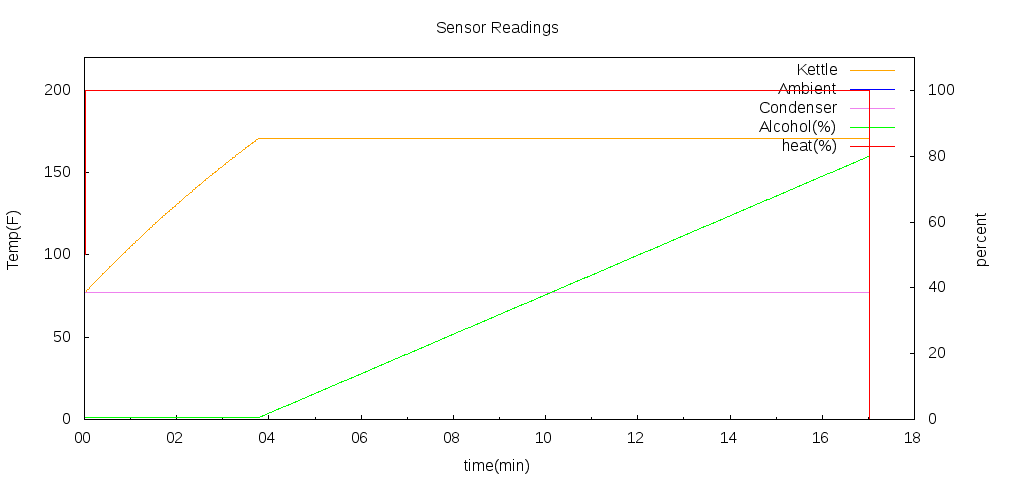

The file beside this chart, header and first rows:
# time(hhmmss), status, power, z[0], z[1], ...
000000, 1, 0, 308, 308, 308, 5
000001, 1, 100, 309, 308, 308, 5
000002, 1, 100, 311, 308, 308, 5
000003, 1, 100, 313, 308, 308, 5
000004, 1, 100, 315, 308, 308, 5
000005, 1, 100, 317, 308, 308, 5
000006, 1, 100, 319, 308, 308, 5
000007, 1, 100, 321, 308, 308, 5
000008, 1, 100, 323, 308, 308, 5
000009, 1, 100, 325, 308, 308, 5
000010, 1, 100, 327, 308, 308, 5
000011, 1, 100, 329, 308, 308, 5
000012, 1, 100, 331, 308, 308, 5
000013, 1, 100, 333, 308, 308, 5
000014, 1, 100, 335, 308, 308, 5
000015, 1, 100, 337, 308, 308, 5
000016, 1, 100, 339, 308, 308, 5
000017, 1, 100, 340, 308, 308, 5
000018, 1, 100, 342, 308, 308, 5
000019, 1, 100, 344, 308, 308, 5
000020, 1, 100, 346, 308, 308, 5
000021, 1, 100, 348, 308, 308, 5
000022, 1, 100, 350, 308, 308, 5
000023, 1, 100, 352, 308, 308, 5
000024, 1, 100, 354, 308, 308, 5
000025, 1, 100, 356, 308, 308, 5
000026, 1, 100, 358, 308, 308, 5
000027, 1, 100, 359, 308, 308, 5
000028, 1, 100, 361, 308, 308, 5
000029, 1, 100, 363, 308, 308, 5
000030, 1, 100, 365, 308, 308, 5
000031, 1, 100, 367, 308, 308, 5
000032, 1, 100, 369, 308, 308, 5
000033, 1, 100, 371, 308, 308, 5
000034, 1, 100, 373, 308, 308, 5
000035, 1, 100, 374, 308, 308, 5
000036, 1, 100, 376, 308, 308, 5
000037, 1, 100, 378, 308, 308, 5
000038, 1, 100, 380, 308, 308, 5
000039, 1, 100, 382, 308, 308, 5
000040, 1, 100, 384, 308, 308, 5
000041, 1, 100, 386, 308, 308, 5
000042, 1, 100, 387, 308, 308, 5
000043, 1, 100, 389, 308, 308, 5
000044, 1, 100, 391, 308, 308, 5
000045, 1, 100, 393, 308, 308, 5
000046, 1, 100, 395, 308, 308, 5
000047, 1, 100, 397, 308, 308, 5
000048, 1, 100, 398, 308, 308, 5
000049, 1, 100, 400, 308, 308, 5
000050, 1, 100, 402, 308, 308, 5
000051, 1, 100, 404, 308, 308, 5
000052, 1, 100, 406, 308, 308, 5
000053, 1, 100, 407, 308, 308, 5
000054, 1, 100, 409, 308, 308, 5
000055, 1, 100, 411, 308, 308, 5
000056, 1, 100, 413, 308, 308, 5
000057, 1, 100, 415, 308, 308, 5
000058, 1, 100, 416, 308, 308, 5
000059, 1, 100, 418, 308, 308, 5
... 965 more rows
